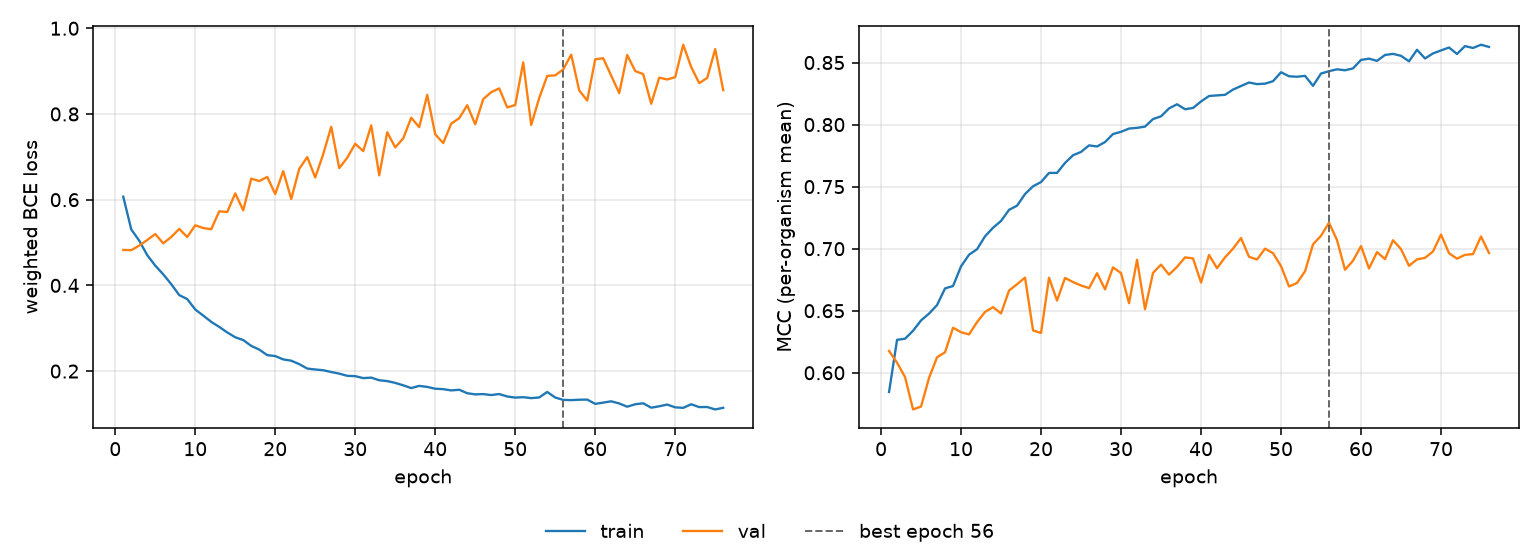

Source data for this figure (header and first rows):
epoch, tr_loss, vl_loss, tr_mcc, vl_mcc, is_best
1, 0.6071, 0.4827, 0.5845, 0.6176, False
2, 0.5306, 0.4822, 0.6265, 0.6081, False
3, 0.5043, 0.4928, 0.6274, 0.5965, False
4, 0.4705, 0.5059, 0.6339, 0.5704, False
5, 0.4461, 0.5198, 0.6422, 0.5728, False
6, 0.4257, 0.4981, 0.6477, 0.5959, False
7, 0.4028, 0.5129, 0.6546, 0.6125, False
8, 0.3773, 0.5317, 0.668, 0.6165, False
9, 0.3681, 0.5129, 0.6699, 0.6363, False
10, 0.3437, 0.5402, 0.6858, 0.6327, False
11, 0.3295, 0.5338, 0.6952, 0.6309, False
12, 0.3149, 0.531, 0.6996, 0.6408, False
13, 0.3031, 0.5729, 0.71, 0.649, False
14, 0.2902, 0.5713, 0.7169, 0.6529, False
15, 0.2789, 0.6147, 0.7224, 0.6478, False
16, 0.2724, 0.575, 0.7313, 0.6663, False
17, 0.2588, 0.6491, 0.7347, 0.6713, False
18, 0.2502, 0.6434, 0.744, 0.6767, False
19, 0.2372, 0.6531, 0.7503, 0.6341, False
20, 0.235, 0.6131, 0.7537, 0.6321, False
21, 0.2273, 0.6666, 0.7611, 0.6766, False
22, 0.2243, 0.6016, 0.7611, 0.6582, False
23, 0.2163, 0.672, 0.7691, 0.6764, False
24, 0.2059, 0.6993, 0.7753, 0.6731, False
25, 0.2038, 0.6518, 0.778, 0.6703, False
26, 0.202, 0.7063, 0.7832, 0.6682, False
27, 0.1978, 0.77, 0.7824, 0.6803, False
28, 0.1941, 0.6736, 0.7859, 0.6672, False
29, 0.189, 0.6977, 0.7924, 0.6849, False
30, 0.1882, 0.7305, 0.7942, 0.6803, False
31, 0.1836, 0.7133, 0.7968, 0.656, False
32, 0.1848, 0.7733, 0.7974, 0.691, False
33, 0.1786, 0.6568, 0.7984, 0.6512, False
34, 0.1767, 0.7574, 0.8045, 0.6805, False
35, 0.1724, 0.7219, 0.8066, 0.6872, False
36, 0.1668, 0.7431, 0.813, 0.679, False
37, 0.1603, 0.7912, 0.8164, 0.6854, False
38, 0.1655, 0.7691, 0.8124, 0.693, False
39, 0.1631, 0.8445, 0.8134, 0.6922, False
40, 0.1589, 0.7525, 0.8186, 0.6727, False
41, 0.1579, 0.7321, 0.823, 0.6949, False
42, 0.1549, 0.7775, 0.8235, 0.6843, False
43, 0.1565, 0.7901, 0.824, 0.693, False
44, 0.1484, 0.8204, 0.8282, 0.7, False
45, 0.1456, 0.7758, 0.8311, 0.7086, False
46, 0.1463, 0.8346, 0.8339, 0.6934, False
47, 0.1441, 0.8507, 0.8326, 0.6913, False
48, 0.1464, 0.8596, 0.833, 0.7, False
49, 0.1408, 0.8153, 0.8349, 0.6964, False
50, 0.1382, 0.8208, 0.8422, 0.6859, False
51, 0.1391, 0.9204, 0.8389, 0.6696, False
52, 0.1369, 0.7744, 0.8385, 0.6724, False
53, 0.1384, 0.8372, 0.8393, 0.6818, False
54, 0.1513, 0.8889, 0.8312, 0.7035, False
55, 0.1383, 0.89, 0.8411, 0.7104, False
56, 0.1327, 0.9039, 0.843, 0.7209, True
57, 0.1322, 0.9384, 0.8446, 0.7069, False
58, 0.1332, 0.8549, 0.8438, 0.683, False
59, 0.1334, 0.8312, 0.8453, 0.6903, False
60, 0.1235, 0.9276, 0.8521, 0.7021, False
... 16 more rows
